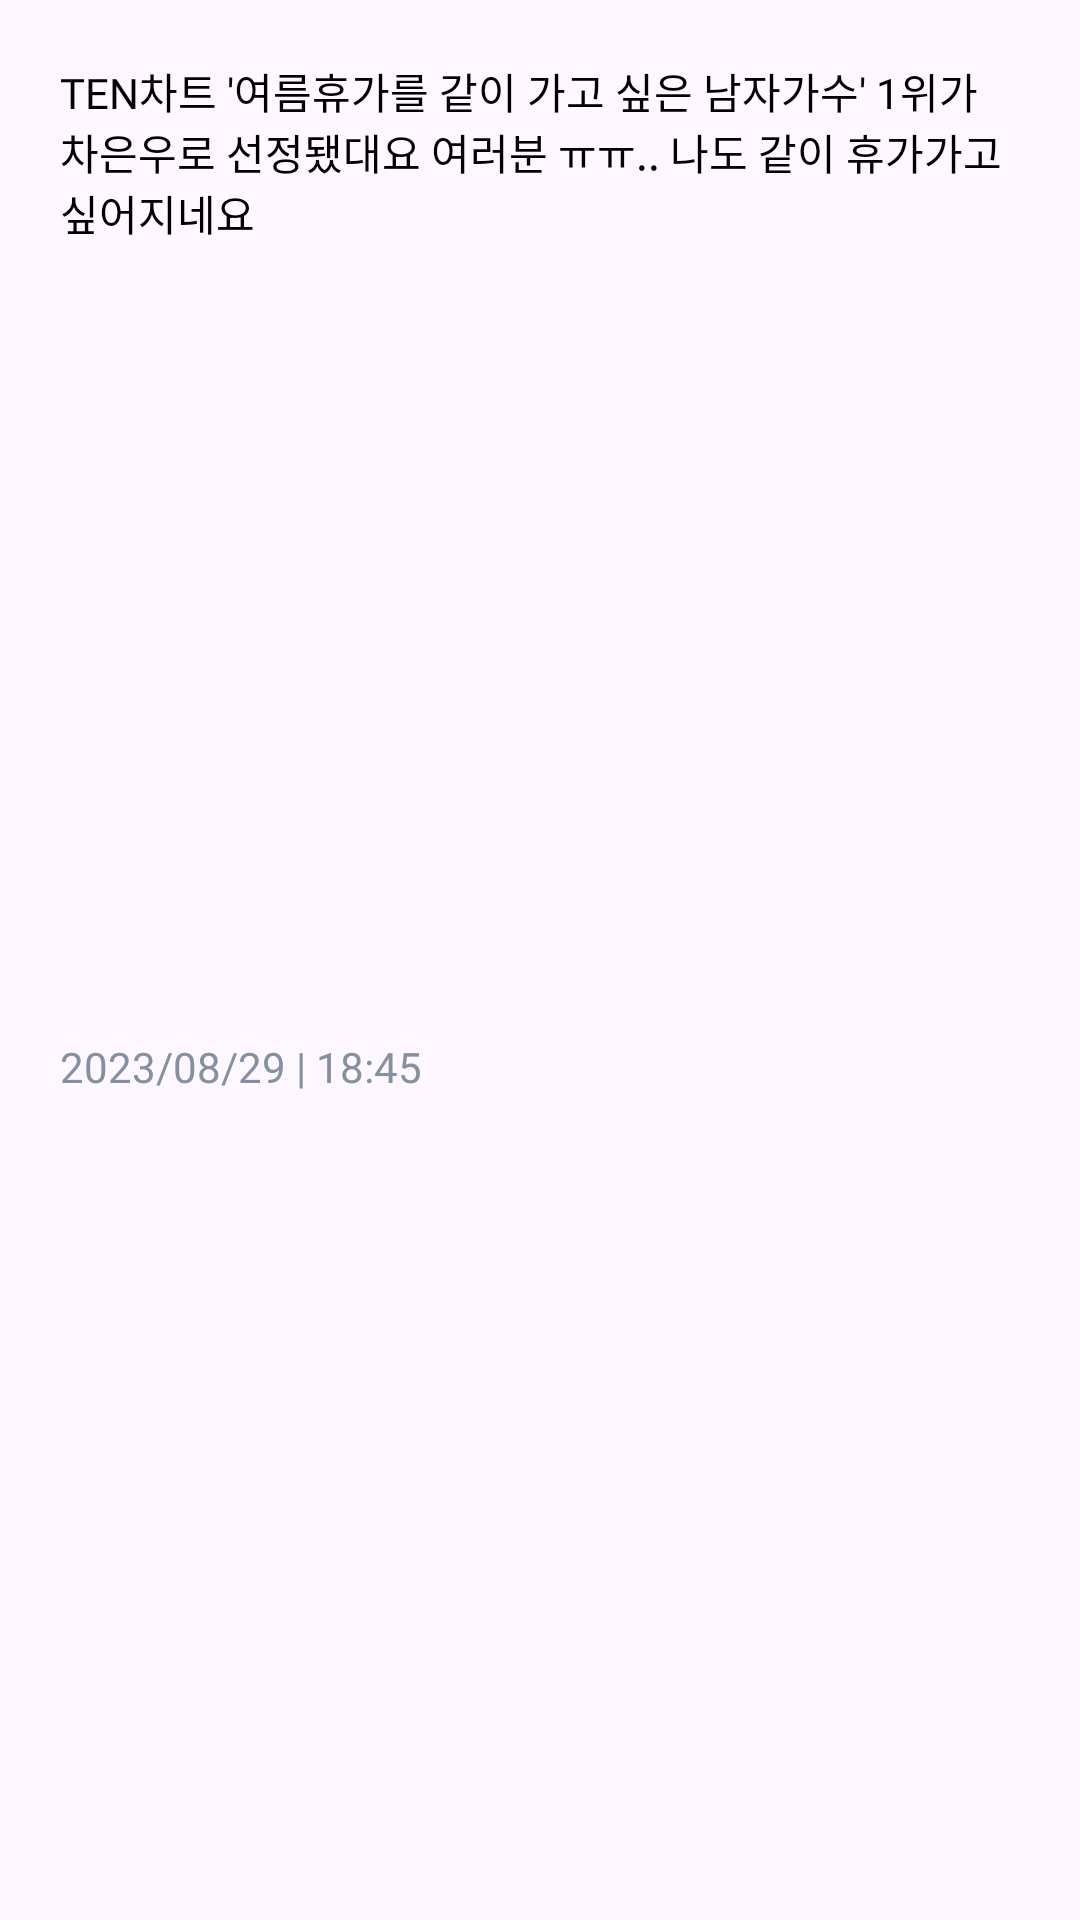

The Android layout XML behind this screen, and the referenced resources:
<!-- AndroidManifest.xml: application theme Theme.MyCeleb -->
<!-- res/layout/community_chat_item.xml -->
<?xml version="1.0" encoding="utf-8"?>
<layout>
    <com.google.android.material.card.MaterialCardView xmlns:android="http://schemas.android.com/apk/res/android"
        android:layout_width="match_parent"
        android:layout_height="wrap_content"
        android:layout_marginBottom="10dp"
        app:strokeWidth="0dp"
        xmlns:app="http://schemas.android.com/apk/res-auto">

        <androidx.constraintlayout.widget.ConstraintLayout
            android:layout_width="match_parent"
            android:layout_height="match_parent"
            android:layout_marginTop="20dp"
            android:layout_marginStart="20dp"
            android:layout_marginEnd="20dp">

            <androidx.appcompat.widget.AppCompatTextView
                android:id="@+id/communityChatTxt"
                android:text="TEN차트 '여름휴가를 같이 가고 싶은 남자가수' 1위가 차은우로 선정됐대요 여러분 ㅠㅠ.. 나도 같이 휴가가고 싶어지네요"
                android:layout_width="match_parent"
                android:layout_height="wrap_content"
                android:fontFamily="@font/pretendard_medium"
                android:textColor="@color/black"
                android:textSize="14sp"
                android:layout_marginBottom="10dp"
                app:layout_constraintTop_toTopOf="parent"
                app:layout_constraintStart_toStartOf="parent"
                app:layout_constraintEnd_toEndOf="parent"/>

            <androidx.appcompat.widget.AppCompatTextView
                android:id="@+id/communityChatTimeTxt"
                android:text="2023/08/29 | 18:45"
                android:layout_width="wrap_content"
                android:layout_height="wrap_content"
                android:textColor="@color/imy_text_gray"
                android:fontFamily="@font/pretendard_medium"
                android:textSize="14sp"
                app:layout_constraintHorizontal_bias="0"
                app:layout_constraintTop_toBottomOf="@+id/communityChatTxt"
                app:layout_constraintStart_toStartOf="parent"
                app:layout_constraintEnd_toEndOf="parent"
                app:layout_constraintBottom_toBottomOf="parent"
                android:layout_marginTop="10dp"
                android:layout_marginBottom="20dp"/>

        </androidx.constraintlayout.widget.ConstraintLayout>

    </com.google.android.material.card.MaterialCardView>
</layout>
<!-- resources referenced by this layout -->
<resources>
  <color name="black">#FF000000</color>
  <color name="imy_text_gray">#8391A1</color>
  <style name="Theme.MyCeleb" parent="Base.Theme.MyCeleb" />
  <style name="Base.Theme.MyCeleb" parent="Theme.Material3.DayNight.NoActionBar">
          <item name="android:statusBarColor">@color/white</item>
          <item name="android:windowLightStatusBar">true</item>
      </style>
  <color name="white">#FFFFFFFF</color>
</resources>
